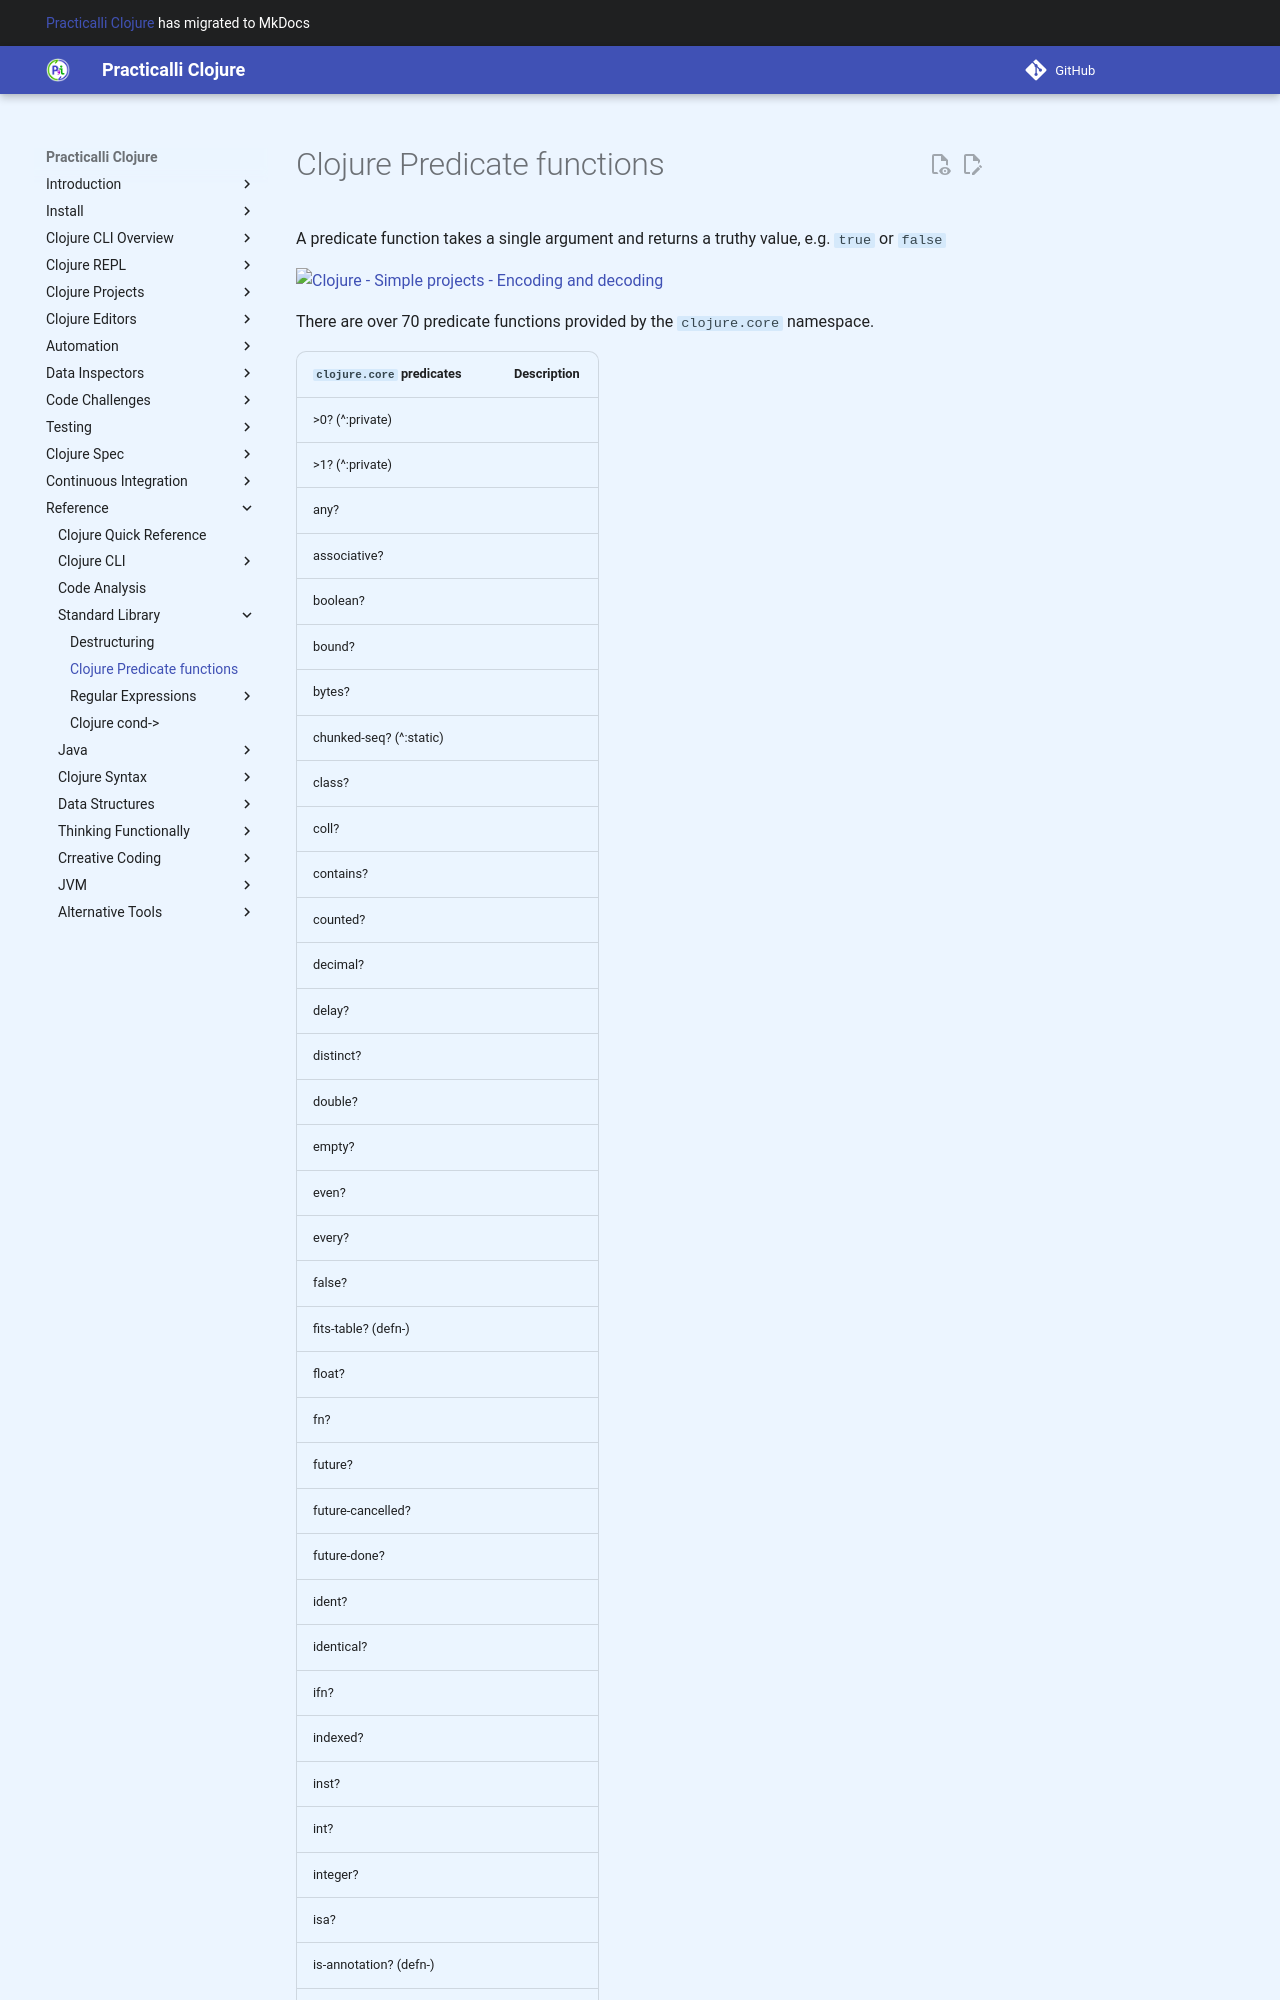

repository: practicalli/clojure · page: reference/standard-library/predicate-functions/index.html · generator: mkdocs

![Clojure - Simple projects - Encoding and decoding](/images/simple-projects-encoding-true-false.png)

# clojure.core predicate functions

The predicate functions defined in clojure.core.  A predicate function takes a single argument and returns a truthy value, e.g. `true` or `false`
